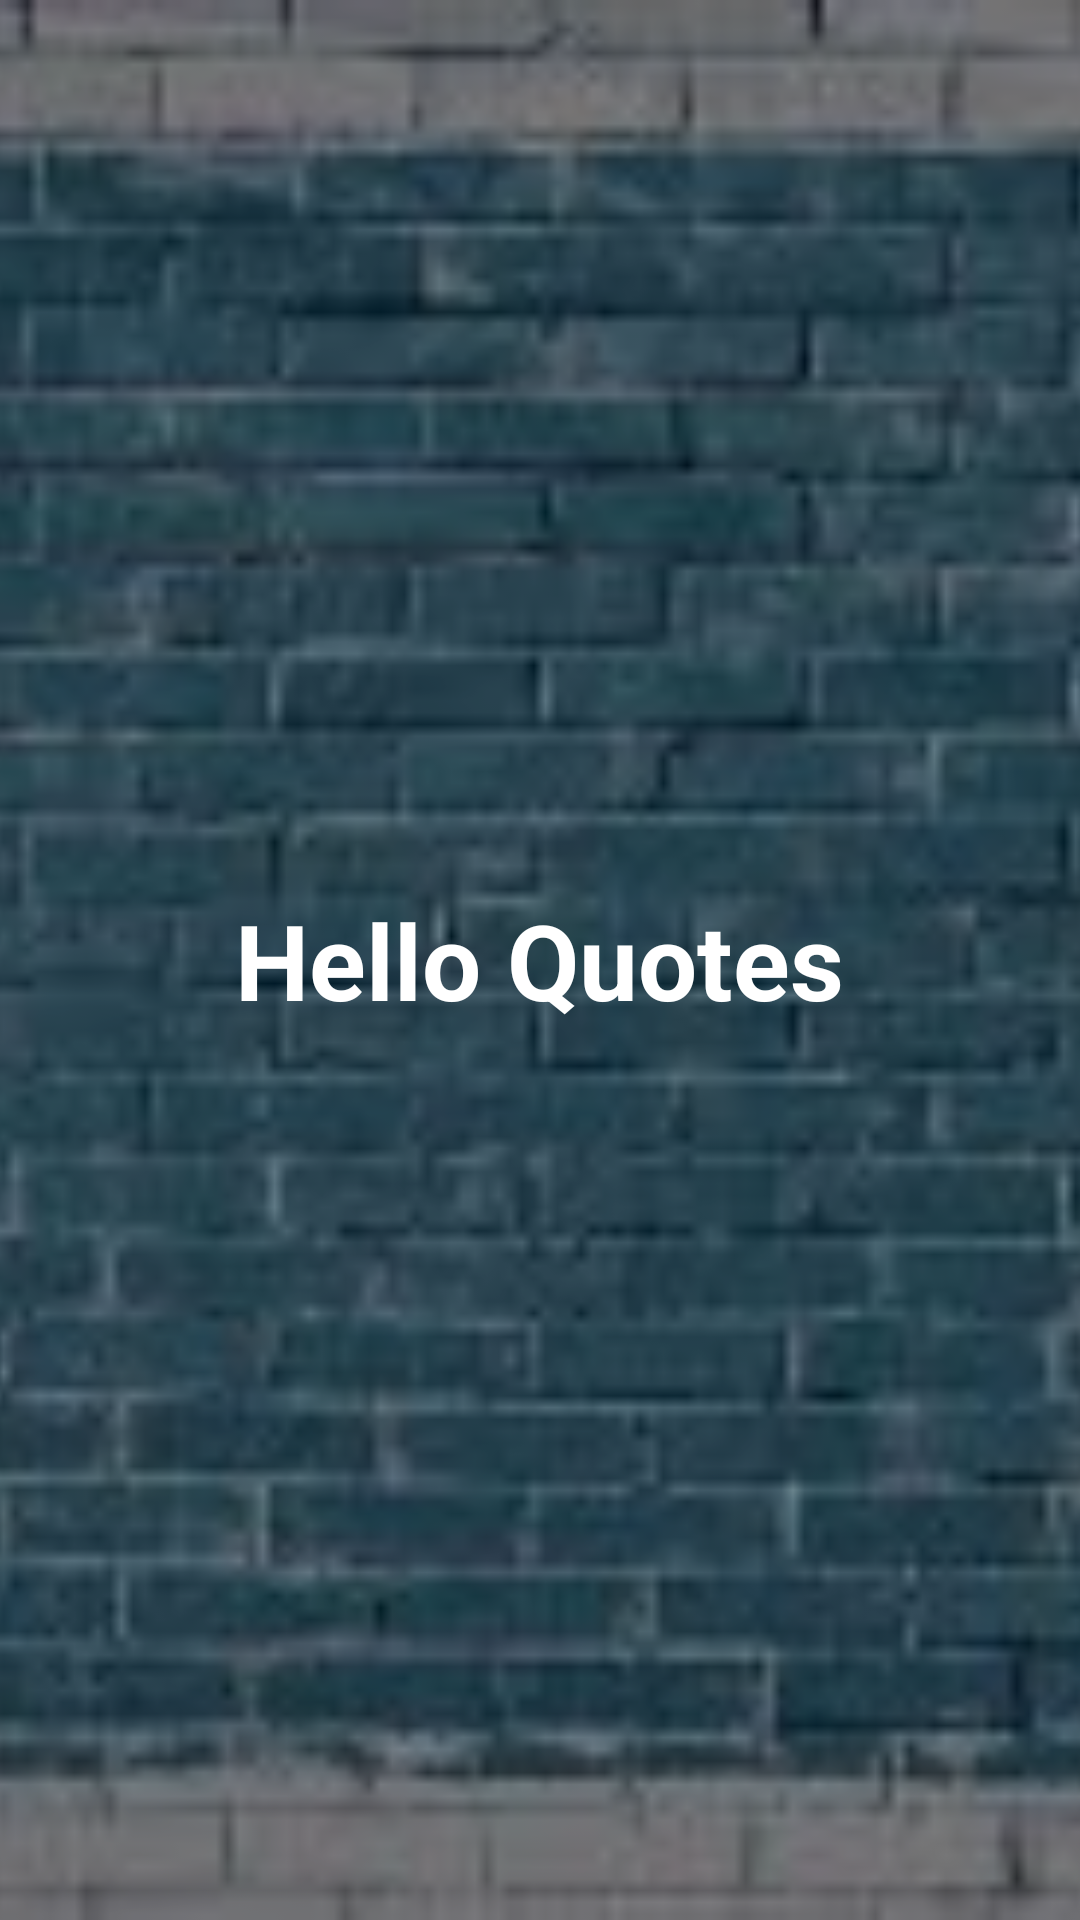

The Android layout XML behind this screen, and the referenced resources:
<!-- AndroidManifest.xml: application theme Theme.Qutoes_app -->
<!-- res/layout/activity_qutoes.xml -->
<?xml version="1.0" encoding="utf-8"?>
<LinearLayout xmlns:android="http://schemas.android.com/apk/res/android"
    xmlns:app="http://schemas.android.com/apk/res-auto"
    xmlns:tools="http://schemas.android.com/tools"
    android:layout_width="match_parent"
    android:layout_height="match_parent"
    android:orientation="vertical"
    tools:context=".activity_Qutoes">

    <FrameLayout
        android:layout_width="match_parent"
        android:layout_height="match_parent"
        android:layout_weight="1">

        <ImageView
            android:id="@+id/Image"
            android:layout_width="match_parent"
            android:layout_height="match_parent"
            android:scaleType="centerCrop"
            android:src="@drawable/img_1" />

        <View
            android:layout_width="match_parent"
            android:layout_height="match_parent"
            android:background="#73000000" />

        <TextView
            android:id="@+id/txtQuote"
            android:layout_width="wrap_content"
            android:layout_height="wrap_content"
            android:layout_gravity="center"
            android:layout_margin="15dp"
            android:gravity="center"
            android:textStyle="bold"
            android:text="Hello Quotes"
            android:textColor="@color/white"
            android:textSize="35dp" />

    </FrameLayout>

    <androidx.recyclerview.widget.RecyclerView
        android:id="@+id/imgList"
        android:layout_width="match_parent"
        android:layout_height="wrap_content"/>

</LinearLayout>
<!-- resources referenced by this layout -->
<resources>
  <!-- drawable img_1: png bitmap (drawable, 130381 bytes) -->
  <style name="Theme.Qutoes_app" parent="Theme.MaterialComponents.DayNight.DarkActionBar">
          
          <item name="colorPrimary">@color/purple_500</item>
          <item name="colorPrimaryVariant">@color/purple_700</item>
          <item name="colorOnPrimary">@color/white</item>
          
          <item name="colorSecondary">@color/teal_200</item>
          <item name="colorSecondaryVariant">@color/teal_700</item>
          <item name="colorOnSecondary">@color/black</item>
          
          <item name="android:statusBarColor">?attr/colorPrimaryVariant</item>
          
      </style>
  <!-- not gathered from this repository: default colours our renderer supplied (Android Studio template values) -->
  <color name="purple_500">#FF6200EE</color>
  <color name="purple_700">#FF3700B3</color>
  <color name="teal_200">#FF03DAC5</color>
  <color name="teal_700">#FF018786</color>
  <color name="black">#FF000000</color>
  <color name="white">#FFFFFFFF</color>
</resources>
